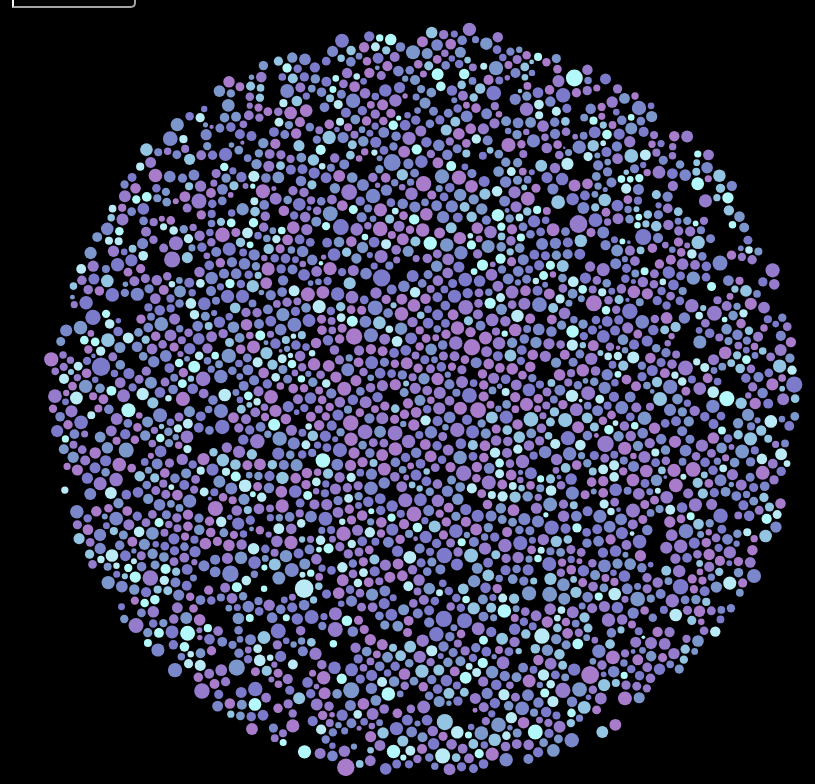
D3 v5 page, settled after 480 driven frames (8 s of simulated time); the page loaded 1 data file(s).


// ── bubble.js
const file = 'NEO.json';
const width = window.innerWidth;
const height = window.innerHeight;
let colors = {
    1: '#A87BCB',
    2: '#957BCB',
    3: '#7C7BCB',
    4: '#7B87CB',
    5: '#7B97CB',
    6: '#93C4E1',
    7: '#B9EAF5',
    8: '#B3F8FA'    
};

const generateChart = data => {
    const bubble = data => d3.pack()
        .size([width, height])
        .padding(2)(d3.hierarchy({ children: data }).sum(d => +d.v_rel*1000));

    const svg = d3.select('#bubble-chart')
        .style('width', width)
        .style('height', height);
    
    const root = bubble(data);
    const tooltip = d3.select('.tooltip');

    const node = svg.selectAll()
        .data(root.children)
        .enter().append('g')
        .attr('transform', `translate(${width / 2}, ${height / 2})`);
    
    const circle = node.append('circle')
        .style('fill', d => colors[d.data.orbit_id])
        .on('mouseover', function (e, d) {
            //tooltip.select('img').attr('src', d.data.img);
            //tooltip.select('a').attr('href', d.data.link).text(d.data.des);
            tooltip.select('a').text(d.data.des);
            //tooltip.select('span').attr('class', d.data.orbit_id).text(d.data.orbit_id);
            tooltip.style('visibility', 'visible');

            d3.select(this).style('stroke', '#222');
        })
        .on('mousemove', e => tooltip.style('top', `${e.pageY}px`)
                                     .style('left', `${e.pageX}px`))
        .on('mouseout', function () {
            d3.select(this).style('stroke', 'none');
            return tooltip.style('visibility', 'hidden');
        })
    
    // const label = node.append('text')
    //     .attr('dy', 2)
    //     .text(d => d.data.des.substring(5));

    node.transition()
        .ease(d3.easeExpInOut)
        .duration(1000)
        .attr('transform', d => `translate(${d.x}, ${d.y + 10})`);
    
    circle.transition()
        .ease(d3.easeExpInOut)
        .duration(1000)
        .attr('r', d => d.r);
    
    label.transition()
        .delay(700)
        .ease(d3.easeExpInOut)
        .duration(1000)
        .style('opacity', 1)
};

d3.json('NEO.json').then(function (MyData) { 
    console.log(MyData); 

    const mergedData = MyData.data.map(record => {
        const mergedRecord = {};
        MyData.fields.forEach((field, index) => {
          mergedRecord[field] = record[index];
        });
        return mergedRecord;
      });
      
      console.log(mergedData);
      generateChart(mergedData);
    
}); 


// ── bubbles.js


let generateChart = data => {
    let bubble = data => d3.pack()
        .size([width, height])
        .padding(2)(d3.hierarchy({ children: data }).sum(d => +d.dist_max*1000));
        // dist_min
    let svg = d3.select('#bubble-chart1')//defining the svg
        .style('width', width)
        .style('height', height);
    
    let root = bubble(data);
    let tooltip = d3.select('.tooltip');

    let node = svg.selectAll()
        .data(root.children)
        .enter().append('g')
        .attr('transform', `translate(${width / 2}, ${height / 2})`);
    
    let circle = node.append('circle')
        .style('fill', d => colors[d.data.orbit_id])//define colors
        .on('mouseover', function (e, d) {
            tooltip.select('a').text(d.data.des);
            tooltip.style('visibility', 'visible');

            d3.select(this).style('stroke', '#222');
        })
        .on('mousemove', e => tooltip.style('top', `${e.pageY}px`)
                                     .style('left', `${e.pageX}px`))
        .on('mouseout', function () {
            d3.select(this).style('stroke', 'none');
            return tooltip.style('visibility', 'hidden');
        })
    
    // const label = node.append('text')
    //     .attr('dy', 2)
    //     .text(d => d.data.des.substring(5));

    node.transition()
        .ease(d3.easeExpInOut)
        .duration(1000)
        .attr('transform', d => `translate(${d.x}, ${d.y + 10})`);
    
    circle.transition()
        .ease(d3.easeExpInOut)
        .duration(1000)
        .attr('r', d => d.r);
    
    label.transition()
        .delay(700)
        .ease(d3.easeExpInOut)
        .duration(1000)
        .style('opacity', 1)
};

d3.json('NEO.json').then(function (MyData) { 
    console.log(MyData); 

    let mergedData = MyData.data.map(record => {
        let mergedRecord = {};
        MyData.fields.forEach((field, index) => {
          mergedRecord[field] = record[index];
        });
        return mergedRecord;
      });
      
      console.log(mergedData);
      generateChart(mergedData);
    
}); 



### data: NEO.json
{
 "signature": {
  "source": "NASA/JPL SBDB Close Approach Data API",
  "version": "1.5"
 },
 "count": 3853,
 "fields": [
  "des",
  "orbit_id",
  "jd",
  "cd",
  "dist",
  "dist_min",
  "dist_max",
  "v_rel",
  "... 5 more items"
 ],
 "data": [
  [
   "2020 VT4",
   "5",
   "2459167",
   "2020-Nov-13 17:21",
   "4.50910597356063e-05",
   "4.50230750909071e-05",
   "4.51593933094878e-05",
   "13.43",
   "... 5 more items"
  ],
  [
   "2021 UH1",
   "1",
   "2459515",
   "2021-Oct-27 07:14",
   "0.0004804",
   "0.0004794",
   "0.0004813",
   "6.162",
   "... 5 more items"
  ],
  [
   "2021 BR2",
   "3",
   "2459231",
   "2021-Jan-16 02:25",
   "0.0004922",
   "0.0004912",
   "0.0004933",
   "8.065",
   "... 5 more items"
  ],
  [
   "2020 TK7",
   "2",
   "2459137",
   "2020-Oct-14 16:00",
   "0.0005033",
   "0.0005025",
   "0.0005041",
   "10.65",
   "... 5 more items"
  ],
  [
   "2022 UU63",
   "1",
   "2459880",
   "2022-Oct-27 21:01",
   "0.0005059",
   "0.0005044",
   "0.0005074",
   "12.93",
   "... 5 more items"
  ],
  [
   "2023 DR",
   "2",
   "2460001",
   "2023-Feb-25 05:47",
   "0.0005073",
   "0.000507",
   "0.0005076",
   "13.96",
   "... 5 more items"
  ],
  [
   "2020 FB7",
   "2",
   "2458940",
   "2020-Mar-31 16:17",
   "0.0005209",
   "0.0005203",
   "0.0005216",
   "16.63",
   "... 5 more items"
  ],
  [
   "2023 VO1",
   "2",
   "2460253",
   "2023-Nov-04 20:19",
   "0.0005224",
   "0.0005217",
   "0.0005231",
   "16.35",
   "... 5 more items"
  ],
  "... 3,447 more items"
 ]
}